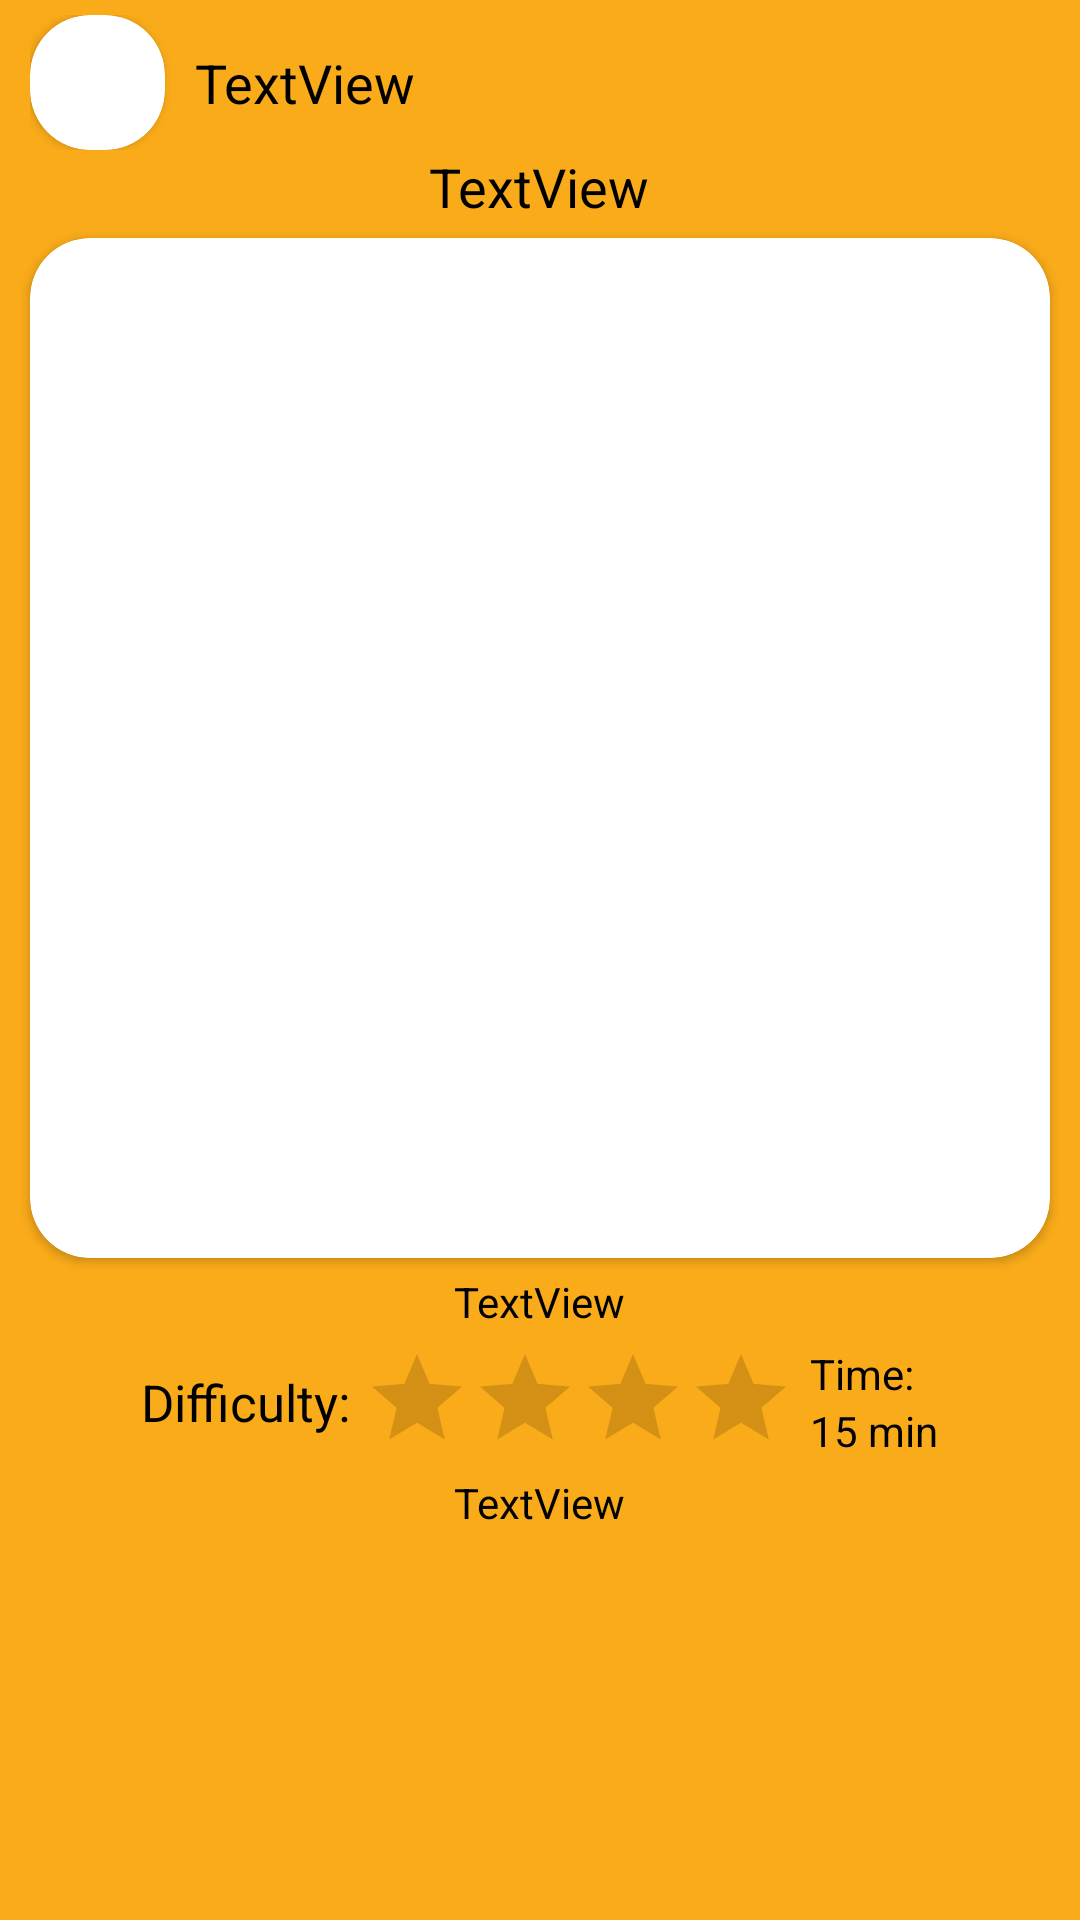

Android layout source for this screen:
<!-- AndroidManifest.xml: application theme AppTheme -->
<!-- res/layout/home_page_item.xml -->
<?xml version="1.0" encoding="utf-8"?>
<LinearLayout xmlns:android="http://schemas.android.com/apk/res/android"
    xmlns:app="http://schemas.android.com/apk/res-auto"
    android:id="@+id/home_parent"
    android:layout_width="360dp"
    android:layout_height="wrap_content"
    android:layout_marginBottom="10dp"
    android:orientation="vertical"
    android:padding="5dp"
    android:background="#FAAB19">

    <LinearLayout
        android:layout_width="340dp"
        android:layout_height="wrap_content"
        android:layout_gravity="center"
        android:orientation="horizontal">

        <androidx.cardview.widget.CardView
            android:layout_width="45dp"
            android:layout_height="45dp"
            android:layout_gravity="center"
            android:elevation="10dp"
            app:cardCornerRadius="20dp">

            <ImageView
                android:id="@+id/profileImage"
                android:layout_width="match_parent"
                android:layout_height="match_parent"
                android:layout_gravity="center"
                />
        </androidx.cardview.widget.CardView>

        <TextView
            android:id="@+id/profileName2"
            android:layout_width="wrap_content"
            android:layout_height="wrap_content"
            android:layout_gravity="center"
            android:layout_marginLeft="10dp"
            android:text="TextView"
            android:textColor="@android:color/black"
            android:textSize="18dp" />
    </LinearLayout>

    <TextView
        android:id="@+id/itemID"
        android:layout_width="match_parent"
        android:layout_height="wrap_content"
        android:text="TextView"
        android:visibility="gone" />

    <TextView
        android:id="@+id/profileName"
        android:layout_width="wrap_content"
        android:layout_height="wrap_content"
        android:layout_gravity="center"
        android:text="TextView"
        android:textColor="@android:color/black"
        android:textSize="18dp"
        android:layout_marginBottom="5dp"/>

    <androidx.cardview.widget.CardView
        android:layout_width="340dp"
        android:background="#FAAB14"
        android:layout_height="340dp"
        android:layout_gravity="center"
        android:layout_marginBottom="5dp"
        android:elevation="10dp"
        app:cardCornerRadius="20dp">

        <ImageView
            android:id="@+id/splashImage"
            android:layout_width="match_parent"
            android:layout_height="match_parent"
            android:layout_gravity="center" />
    </androidx.cardview.widget.CardView>

    <TextView
        android:id="@+id/splashDescription"
        android:layout_width="wrap_content"
        android:layout_height="wrap_content"
        android:layout_gravity="center_horizontal"
        android:layout_marginBottom="5dp"
        android:text="TextView"
        android:textColor="@android:color/black" />



    <LinearLayout
        android:layout_width="wrap_content"
        android:layout_height="wrap_content"
        android:layout_gravity="center_horizontal"
        android:layout_marginBottom="5dp"
        android:orientation="horizontal">

        <TextView
            android:id="@+id/textView"
            android:layout_width="wrap_content"
            android:layout_height="wrap_content"
            android:layout_gravity="center"
            android:text="Difficulty: "
            android:textColor="@android:color/black"
            android:textSize="17sp" />

        <RatingBar
            android:id="@+id/splashDifficulty"
            style="@style/Widget.AppCompat.RatingBar.Indicator"
            android:layout_width="wrap_content"
            android:layout_height="wrap_content"
            android:numStars="4"
            android:stepSize="0.5" />

        <LinearLayout
            android:layout_width="wrap_content"
            android:layout_height="wrap_content"
            android:orientation="vertical">

            <TextView
                android:id="@+id/textView4"
                android:layout_width="wrap_content"
                android:layout_height="wrap_content"
                android:layout_gravity="center_vertical"
                android:layout_weight="1"
                android:paddingLeft="5dp"
                android:text="Time:"
                android:textColor="@android:color/black" />

            <TextView
                android:id="@+id/time"
                android:layout_width="wrap_content"
                android:layout_height="wrap_content"
                android:layout_gravity="center_vertical"
                android:layout_weight="1"
                android:paddingLeft="5dp"
                android:text="15 min"
                android:textColor="@android:color/black" />
        </LinearLayout>

    </LinearLayout>

    <TextView
        android:id="@+id/splashTags"
        android:layout_width="wrap_content"
        android:layout_height="wrap_content"
        android:layout_gravity="center_horizontal"
        android:layout_weight="1"
        android:text="TextView"
        android:textColor="@android:color/black" />

</LinearLayout>
<!-- resources referenced by this layout -->
<resources>
  <style name="AppTheme" parent="Theme.AppCompat.Light.NoActionBar">
          
          <item name="colorPrimary">@color/colorPrimary</item>
          <item name="colorPrimaryDark">@color/colorPrimaryDark</item>
          <item name="colorAccent">@color/colorAccent</item>
      </style>
  <color name="colorPrimary">#6200EE</color>
  <color name="colorPrimaryDark">#3700B3</color>
  <color name="colorAccent">#FD6708</color>
</resources>
